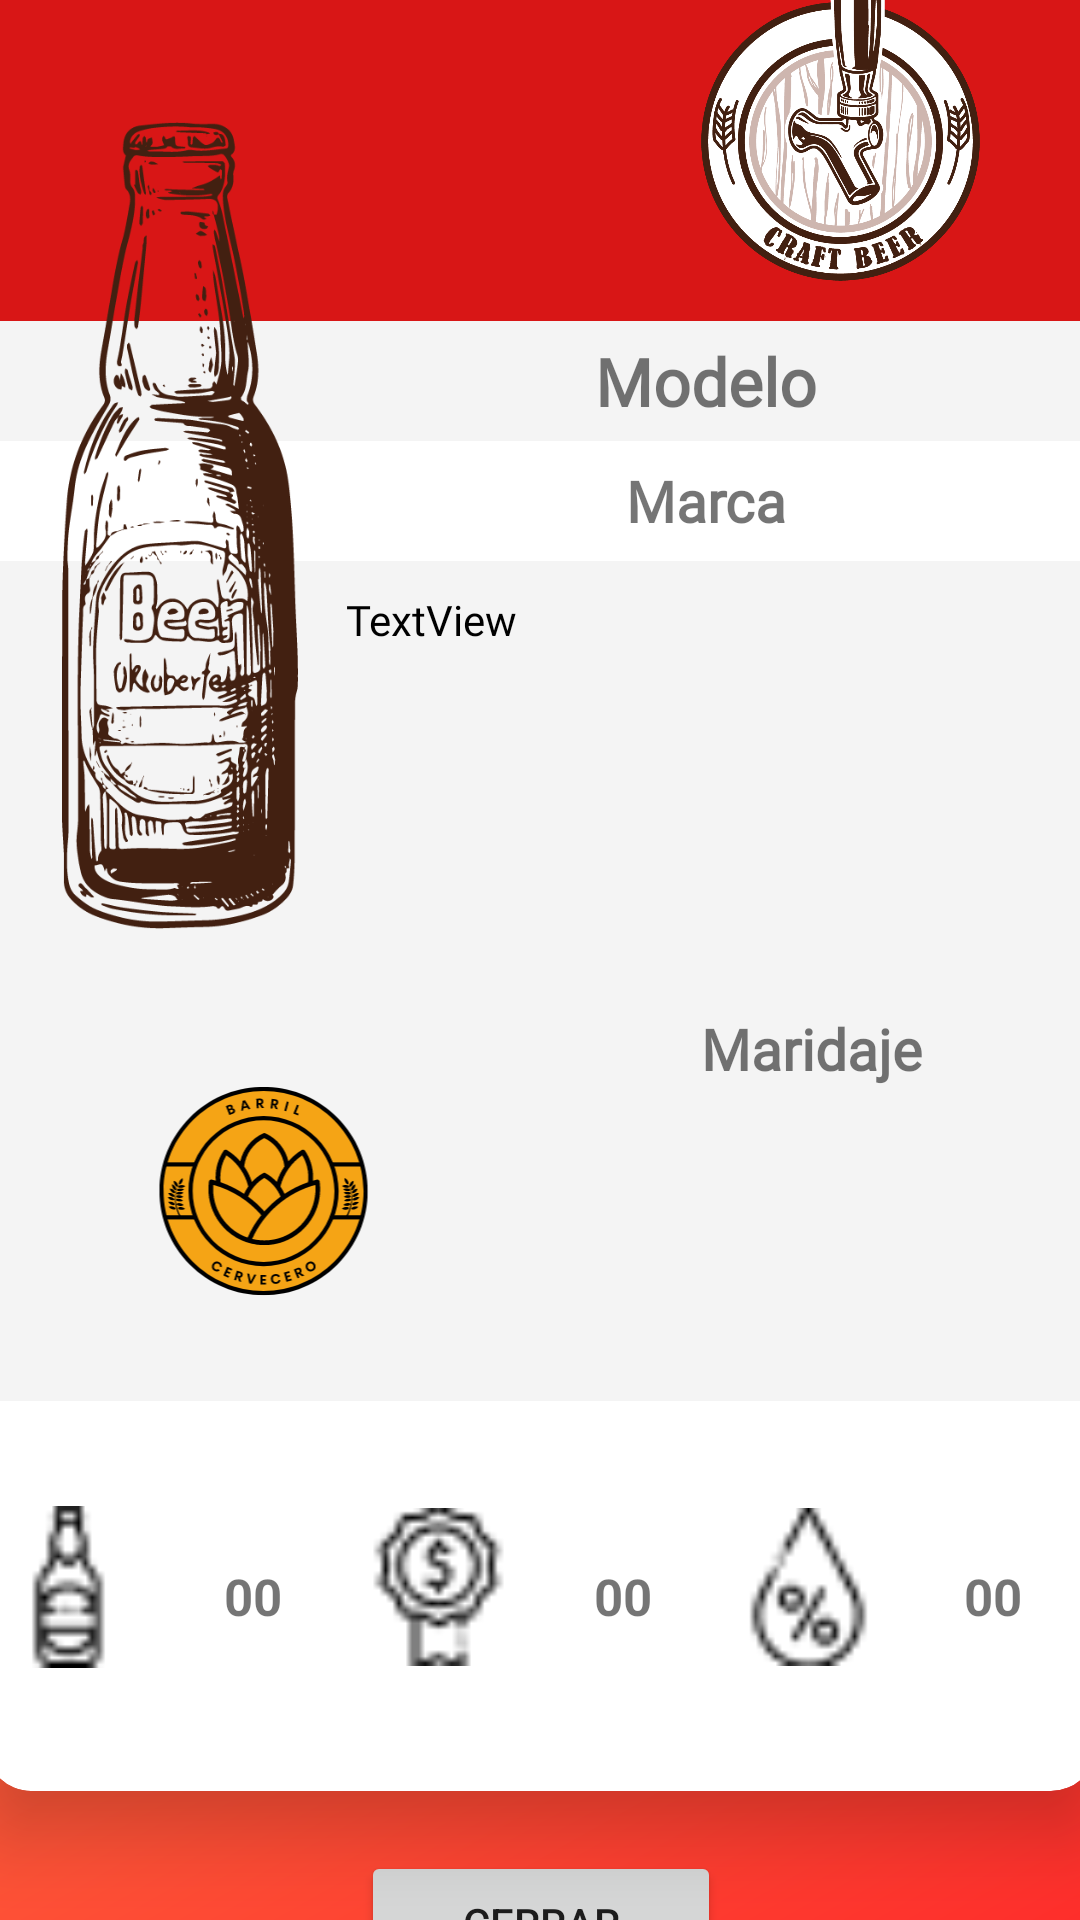

The Android layout XML behind this screen, and the referenced resources:
<!-- AndroidManifest.xml: application theme Theme.BARRIL -->
<!-- res/layout/activity_card_view_grande.xml -->
<?xml version="1.0" encoding="utf-8"?>
<androidx.constraintlayout.widget.ConstraintLayout xmlns:android="http://schemas.android.com/apk/res/android"
    xmlns:app="http://schemas.android.com/apk/res-auto"
    xmlns:tools="http://schemas.android.com/tools"
    android:layout_width="match_parent"
    android:layout_height="match_parent"
    android:background="@drawable/bg_color"
    tools:context=".ui.cards.CardViewGrande">

    <ImageView
        android:id="@+id/idBotellaGrande"
        android:layout_width="108dp"
        android:layout_height="269dp"
        android:layout_marginStart="50dp"
        android:layout_marginEnd="290dp"
        android:layout_marginBottom="290dp"
        android:scaleType="fitCenter"
        android:src="@drawable/botellabase"
        android:translationZ="1dp"
        app:layout_constraintBottom_toBottomOf="parent"
        app:layout_constraintEnd_toEndOf="parent"
        app:layout_constraintStart_toStartOf="parent"
        app:layout_constraintTop_toTopOf="parent" />

    <ImageView
        android:id="@+id/idLogoGrande"
        android:layout_width="93dp"
        android:layout_height="109dp"
        android:layout_marginStart="200dp"
        android:layout_marginBottom="560dp"
        android:scaleType="fitCenter"
        android:src="@drawable/logobase"
        android:translationZ="1dp"
        app:layout_constraintBottom_toBottomOf="parent"
        app:layout_constraintEnd_toEndOf="parent"
        app:layout_constraintStart_toStartOf="parent"
        app:layout_constraintTop_toTopOf="parent" />

    <LinearLayout
        android:id="@+id/linearLayout3"
        android:layout_width="410dp"
        android:layout_height="730dp"
        android:layout_marginStart="1dp"
        android:layout_marginTop="1dp"
        android:layout_marginEnd="1dp"

        android:gravity="center"
        android:orientation="vertical"
        app:layout_constraintBottom_toBottomOf="parent"
        app:layout_constraintEnd_toEndOf="parent"
        app:layout_constraintStart_toStartOf="parent"
        app:layout_constraintTop_toTopOf="parent">


        <androidx.cardview.widget.CardView
            android:layout_width="370dp"
            android:layout_height="620dp"
            app:cardCornerRadius="15dp"
            app:cardElevation="15dp">

            <LinearLayout
                android:layout_width="match_parent"
                android:layout_height="match_parent"
                android:orientation="vertical">


                <LinearLayout
                    android:id="@+id/idColorCabeceraGrande"
                    android:layout_width="match_parent"
                    android:layout_height="130dp"
                    android:background="@color/red"
                    android:orientation="horizontal">

                </LinearLayout>

                <LinearLayout
                    android:layout_width="match_parent"
                    android:layout_height="40dp"
                    android:background="#F4F4F4"
                    android:orientation="horizontal">

                    <TextView
                        android:id="@+id/idModeloGrande"
                        android:layout_width="wrap_content"
                        android:layout_height="match_parent"
                        android:layout_marginStart="110dp"
                        android:textSize="22dp"
                        android:textStyle="bold"
                        android:fontFamily="@font/secular"
                        android:gravity="center"
                        android:layout_weight="1"
                        android:text="Modelo" />
                </LinearLayout>

                <LinearLayout
                    android:layout_width="match_parent"
                    android:layout_height="40dp"
                    android:orientation="horizontal">
                    <TextView
                        android:id="@+id/idMarcaGrande"
                        android:layout_width="wrap_content"
                        android:layout_height="match_parent"
                        android:layout_marginStart="110dp"
                        android:textSize="19dp"
                        android:textStyle="bold"
                        android:fontFamily="@font/secular"
                        android:gravity="center"
                        android:layout_weight="1"
                        android:text="Marca" />

                </LinearLayout>

                <LinearLayout
                    android:layout_width="match_parent"
                    android:layout_height="280dp"
                    android:background="#F4F4F4"
                    android:orientation="vertical">

                    <LinearLayout
                        android:layout_width="match_parent"
                        android:layout_height="140dp"
                        android:background="#F4F4F4"
                        android:orientation="horizontal">

                        <TextView
                            android:id="@+id/idDescripcionGrande"
                            android:layout_width="wrap_content"
                            android:layout_height="match_parent"
                            android:layout_marginTop="10dp"
                            android:layout_marginStart="120dp"
                            android:layout_weight="1"
                            android:fontFamily="@font/secular"
                            android:text="TextView"
                            android:textColor="@color/black"
                            android:textSize="14dp" />
                    </LinearLayout>

                    <LinearLayout
                        android:layout_width="match_parent"
                        android:layout_height="140dp"
                        android:background="#F4F4F4"
                        android:orientation="horizontal">

                        <LinearLayout
                            android:layout_width="185dp"
                            android:layout_height="140dp"
                            android:background="#F4F4F4"
                            android:orientation="vertical">

                            <ImageView
                                android:id="@+id/idRadarGrande"
                                android:layout_width="match_parent"
                                android:layout_height="wrap_content"
                                app:srcCompat="@drawable/barril" />
                        </LinearLayout>

                        <LinearLayout
                            android:layout_width="180dp"
                            android:layout_height="140dp"
                            android:background="#F4F4F4"
                            android:orientation="vertical">

                            <TextView
                                android:id="@+id/idTituloMaridaje"
                                android:layout_width="match_parent"
                                android:layout_height="45dp"
                                android:fontFamily="@font/secular"
                                android:gravity="center"
                                android:text="Maridaje"
                                android:textSize="19dp"
                                android:textStyle="bold" />

                            <ImageView
                                android:id="@+id/idMaridaje"
                                android:layout_width="match_parent"
                                android:layout_height="wrap_content"
                                tools:srcCompat="@tools:sample/avatars" />
                        </LinearLayout>


                    </LinearLayout>

                </LinearLayout>

                <LinearLayout
                    android:layout_width="match_parent"
                    android:layout_height="match_parent">


                    <ImageView
                        android:id="@+id/imageView5"
                        android:layout_width="6dp"
                        android:layout_height="54dp"
                        android:layout_marginTop="35dp"
                        android:layout_weight="1"
                        android:translationZ="10dp"
                        app:srcCompat="@drawable/cerveza" />

                    <TextView
                        android:id="@+id/idCantidadGrande"
                        android:layout_width="wrap_content"
                        android:layout_height="match_parent"
                        android:gravity="center"
                        android:textSize="17dp"
                        android:textStyle="bold"
                        android:layout_weight="1"
                        android:text="00" />

                    <ImageView
                        android:id="@+id/imageView6"
                        android:layout_width="6dp"
                        android:layout_height="54dp"
                        android:layout_marginTop="35dp"
                        android:layout_weight="1"
                        android:translationZ="10dp"
                        app:srcCompat="@drawable/precio" />

                    <TextView
                        android:id="@+id/idPrecioGrande"
                        android:layout_width="wrap_content"
                        android:layout_height="match_parent"
                        android:gravity="center"
                        android:textSize="17dp"
                        android:textStyle="bold"
                        android:layout_weight="1"
                        android:text="00" />

                    <ImageView
                        android:id="@+id/imageView7"
                        android:layout_width="6dp"
                        android:layout_height="54dp"
                        android:layout_marginTop="35dp"
                        android:layout_weight="1"
                        android:translationZ="10dp"
                        app:srcCompat="@drawable/porcentaje" />

                    <TextView
                        android:id="@+id/idGradosGrande"
                        android:layout_width="wrap_content"
                        android:layout_height="match_parent"
                        android:gravity="center"
                        android:textSize="17dp"
                        android:textStyle="bold"
                        android:layout_weight="1"
                        android:text="00" />
                </LinearLayout>

            </LinearLayout>
        </androidx.cardview.widget.CardView>

        <Button
            android:id="@+id/idVolverBotonGrande"
            android:layout_width="120dp"
            android:layout_height="wrap_content"
            android:layout_marginTop="20dp"
            android:text="Cerrar" />
    </LinearLayout>
</androidx.constraintlayout.widget.ConstraintLayout>
<!-- resources referenced by this layout -->
<resources>
  <color name="black">#FF000000</color>
  <color name="red">#D81616</color>
  <!-- drawable barril: vector/xml drawable (drawable, 44195 chars, omitted) -->
  <!-- drawable bg_color (drawable) -->
  <?xml version="1.0" encoding="utf-8"?>
  <shape xmlns:android="http://schemas.android.com/apk/res/android">
      <gradient
          android:angle="135"
          android:endColor="#FFBC58"
          android:startColor="#FF2E2B"
          />
  </shape>
  <!-- drawable botellabase: png bitmap (drawable, 53869 bytes) -->
  <!-- drawable cerveza: png bitmap (drawable, 499 bytes) -->
  <!-- drawable logobase: png bitmap (drawable, 119201 bytes) -->
  <!-- drawable porcentaje: png bitmap (drawable, 610 bytes) -->
  <!-- drawable precio: png bitmap (drawable, 708 bytes) -->
  <style name="Theme.BARRIL" parent="Theme.MaterialComponents.DayNight.NoActionBar">
          
          <item name="colorPrimary">@color/orange</item>
          <item name="colorPrimaryVariant">@color/orange</item>
          <item name="colorOnPrimary">@color/white</item>
          
          <item name="colorSecondary">@color/teal_200</item>
          <item name="colorSecondaryVariant">@color/teal_700</item>
          <item name="colorOnSecondary">@color/black</item>
          
          <item name="android:statusBarColor">?attr/colorPrimaryVariant</item>
          
      </style>
  <color name="orange">#D85716</color>
  <color name="white">#FFFFFFFF</color>
  <color name="teal_200">#FF03DAC5</color>
  <color name="teal_700">#FF018786</color>
</resources>
